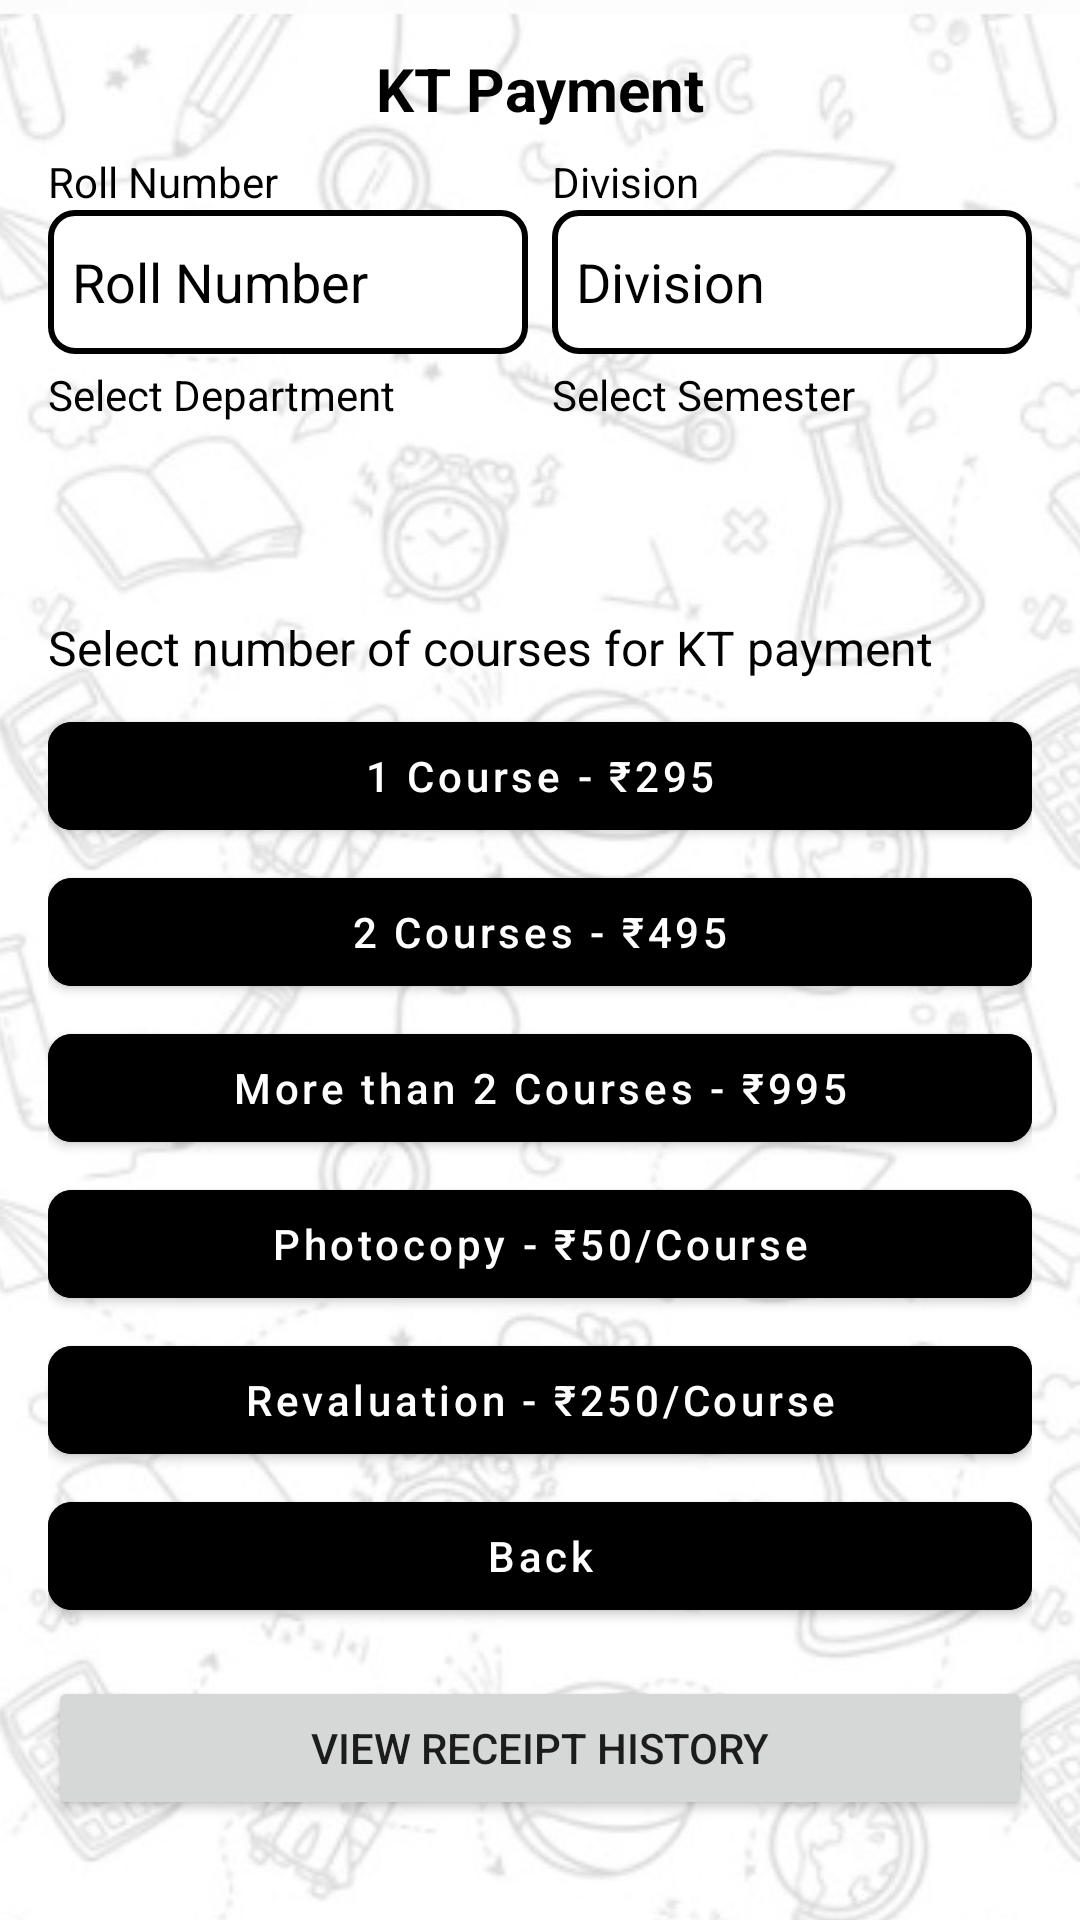

Layout XML and referenced resources for this Android screen:
<!-- AndroidManifest.xml: application theme Theme.Login -->
<!-- res/layout/activity_kt_form_filling.xml -->
<?xml version="1.0" encoding="utf-8"?>
<LinearLayout xmlns:android="http://schemas.android.com/apk/res/android"
    xmlns:app="http://schemas.android.com/apk/res-auto"
    android:layout_width="match_parent"
    android:layout_height="match_parent"
    android:orientation="vertical"
    android:background="@drawable/background"
    android:padding="16dp">

    <TextView
        android:layout_width="match_parent"
        android:layout_height="wrap_content"
        android:text="KT Payment"
        android:textSize="20sp"
        android:textColor="#000000"
        android:textStyle="bold"
        android:gravity="center"
        android:layout_marginBottom="8dp"/>

    <LinearLayout
        android:layout_width="match_parent"
        android:layout_height="wrap_content"
        android:orientation="horizontal"
        android:layout_marginBottom="4dp">

        <LinearLayout
            android:layout_width="0dp"
            android:layout_height="wrap_content"
            android:layout_weight="1"
            android:orientation="vertical"
            android:layout_marginEnd="4dp">

            <TextView
                android:layout_width="match_parent"
                android:layout_height="wrap_content"
                android:text="Roll Number"
                android:textSize="14sp"
                android:textColor="#000000"/>

            <EditText
                android:id="@+id/et_roll_no"
                android:layout_width="match_parent"
                android:layout_height="48dp"
                android:background="@drawable/edit_text_outline"
                android:hint="Roll Number"
                android:padding="8dp"
                android:textColor="#000000"
                android:textColorHint="#000000" />
        </LinearLayout>

        <LinearLayout
            android:layout_width="0dp"
            android:layout_height="wrap_content"
            android:layout_weight="1"
            android:orientation="vertical"
            android:layout_marginStart="4dp">

            <TextView
                android:layout_width="match_parent"
                android:layout_height="wrap_content"
                android:text="Division"
                android:textSize="14sp"
                android:textColor="#000000"/>

            <EditText
                android:id="@+id/et_division"
                android:layout_width="match_parent"
                android:layout_height="48dp"
                android:background="@drawable/edit_text_outline"
                android:hint="Division"
                android:padding="8dp"
                android:textColor="#000000"
                android:textColorHint="#000000" />
        </LinearLayout>
    </LinearLayout>

    <LinearLayout
        android:layout_width="match_parent"
        android:layout_height="wrap_content"
        android:orientation="horizontal"
        android:layout_marginBottom="8dp">

        <LinearLayout
            android:layout_width="0dp"
            android:layout_height="wrap_content"
            android:layout_weight="1"
            android:orientation="vertical"
            android:layout_marginEnd="4dp">

            <TextView
                android:layout_width="match_parent"
                android:layout_height="wrap_content"
                android:text="Select Department"
                android:textSize="14sp"
                android:textColor="#000000"/>

            <Spinner
                android:id="@+id/sp_department"
                android:layout_width="match_parent"
                android:layout_height="56dp"
            android:background="@drawable/spinner_outline"
            android:popupBackground="@android:color/white"
            android:textColor="#000000"
            android:theme="@style/SpinnerTheme" />
        </LinearLayout>

        <LinearLayout
            android:layout_width="0dp"
            android:layout_height="wrap_content"
            android:layout_weight="1"
            android:orientation="vertical"
            android:layout_marginStart="4dp">

            <TextView
                android:layout_width="match_parent"
                android:layout_height="wrap_content"
                android:text="Select Semester"
                android:textSize="14sp"
                android:textColor="#000000"/>

            <Spinner
                android:id="@+id/sp_semester"
                android:layout_width="match_parent"
                android:layout_height="56dp"
            android:background="@drawable/spinner_outline"
            android:popupBackground="@android:color/white"
            android:textColor="#000000"
            android:theme="@style/SpinnerTheme" />
        </LinearLayout>
    </LinearLayout>

    <TextView
        android:id="@+id/tv_course_info"
        android:layout_width="wrap_content"
        android:layout_height="wrap_content"
        android:text="Select number of courses for KT payment"
        android:textSize="16sp"
        android:textColor="#000000"
        android:layout_marginBottom="8dp"/>

    <com.google.android.material.button.MaterialButton
        android:id="@+id/btn_one_course"
        android:layout_width="match_parent"
        android:layout_height="wrap_content"
        android:text="1 Course - ₹295"
        android:textSize="14sp"
        android:textAllCaps="false"
        app:cornerRadius="8dp"
        android:layout_marginBottom="4dp"
        android:backgroundTint="#000000"
        android:textColor="#FFFFFF"
        android:padding="8dp"/>

    <com.google.android.material.button.MaterialButton
        android:id="@+id/btn_two_courses"
        android:layout_width="match_parent"
        android:layout_height="wrap_content"
        android:text="2 Courses - ₹495"
        android:textSize="14sp"
        android:textAllCaps="false"
        app:cornerRadius="8dp"
        android:layout_marginBottom="4dp"
        android:backgroundTint="#000000"
        android:textColor="#FFFFFF"
        android:padding="8dp"/>

    <com.google.android.material.button.MaterialButton
        android:id="@+id/btn_more_courses"
        android:layout_width="match_parent"
        android:layout_height="wrap_content"
        android:text="More than 2 Courses - ₹995"
        android:textSize="14sp"
        android:textAllCaps="false"
        app:cornerRadius="8dp"
        android:layout_marginBottom="4dp"
        android:backgroundTint="#000000"
        android:textColor="#FFFFFF"
        android:padding="8dp"/>

    <com.google.android.material.button.MaterialButton
        android:id="@+id/btn_photocopy"
        android:layout_width="match_parent"
        android:layout_height="wrap_content"
        android:text="Photocopy - ₹50/Course"
        android:textSize="14sp"
        android:textAllCaps="false"
        app:cornerRadius="8dp"
        android:layout_marginBottom="4dp"
        android:backgroundTint="#000000"
        android:textColor="#FFFFFF"
        android:padding="8dp"/>

    <com.google.android.material.button.MaterialButton
        android:id="@+id/btn_revaluation"
        android:layout_width="match_parent"
        android:layout_height="wrap_content"
        android:text="Revaluation - ₹250/Course"
        android:textSize="14sp"
        android:textAllCaps="false"
        app:cornerRadius="8dp"
        android:layout_marginBottom="4dp"
        android:backgroundTint="#000000"
        android:textColor="#FFFFFF"
        android:padding="8dp"/>

    <com.google.android.material.button.MaterialButton
        android:id="@+id/btn_back"
        android:layout_width="match_parent"
        android:layout_height="wrap_content"
        android:text="Back"
        android:textSize="14sp"
        android:textAllCaps="false"
        app:cornerRadius="8dp"
        android:backgroundTint="#000000"
        android:textColor="#FFFFFF"
        android:padding="8dp"/>
    <Button
        android:id="@+id/btn_view_receipt_history"
        android:layout_width="match_parent"
        android:layout_height="wrap_content"
        android:layout_marginTop="16dp"
        android:text="View Receipt History" />
</LinearLayout>
<!-- resources referenced by this layout -->
<resources>
  <!-- drawable background: jpeg bitmap (drawable, 68008 bytes) -->
  <!-- drawable edit_text_outline (drawable) -->
  <?xml version="1.0" encoding="utf-8"?>
  <shape xmlns:android="http://schemas.android.com/apk/res/android">
      <solid android:color="#FFFFFF"
          android:textColor="#000000"/> 
      <stroke
          android:width="2dp"
  
          android:color="#000000"/> 
      <corners android:radius="8dp"/> 
  </shape>
  <style name="SpinnerTheme">
          <item name="android:textColor">#000000</item>
          <item name="android:textSize">16sp</item>
          <item name="android:padding">12dp</item>
  
  
      </style>
  <style name="Theme.Login" parent="Theme.MaterialComponents.DayNight.DarkActionBar">
          
          <item name="colorPrimary">@color/buttonColor</item>
  
          
          <item name="colorPrimaryVariant">#a10f1a</item>
  
          
          <item name="colorOnPrimary">@color/white</item>
  
          
          <item name="colorSecondary">@color/buttonColor</item>
  
          
          <item name="colorOnSecondary">@color/black</item>
  
          
          <item name="android:statusBarColor" tools:targetApi="l">?attr/colorPrimaryVariant</item>
      </style>
  <color name="buttonColor">#bc1723</color>
  <color name="white">#FFFFFF</color>
  <color name="black">#000000</color>
</resources>
